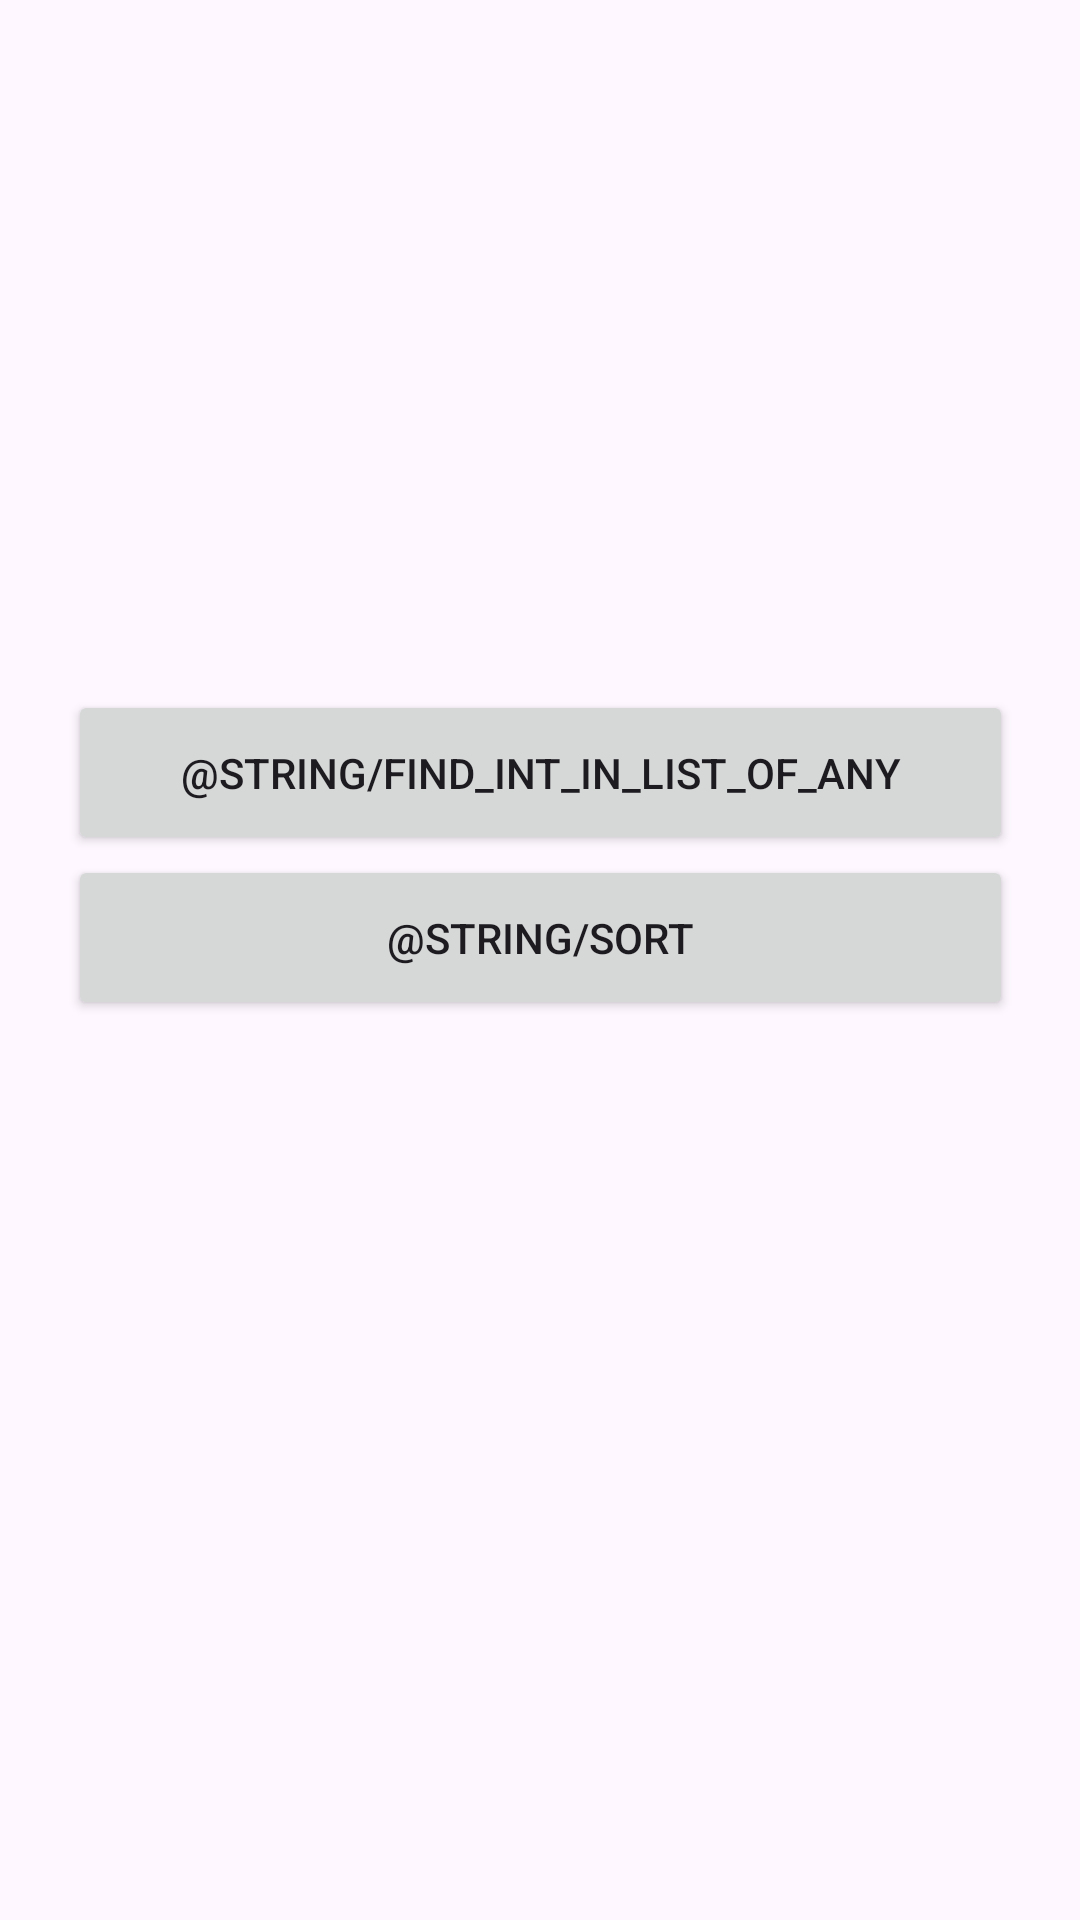

This screen was rendered from an Android layout file. Write that file and the resources it references.
<!-- AndroidManifest.xml: application theme Theme.PracticeEM -->
<!-- res/layout/activity_main.xml -->
<?xml version="1.0" encoding="utf-8"?>
<androidx.constraintlayout.widget.ConstraintLayout xmlns:android="http://schemas.android.com/apk/res/android"
    xmlns:app="http://schemas.android.com/apk/res-auto"
    xmlns:tools="http://schemas.android.com/tools"
    android:id="@+id/main"
    android:layout_width="match_parent"
    android:layout_height="match_parent"
    tools:context=".MainActivity">

    <Button
        android:id="@+id/bt_find_int"
        android:layout_width="315dp"
        android:layout_height="55dp"
        android:text="@string/find_int_in_list_of_any"
        app:layout_constraintBottom_toTopOf="@+id/bt_sort"
        app:layout_constraintEnd_toEndOf="parent"
        app:layout_constraintStart_toStartOf="parent"
        app:layout_constraintTop_toTopOf="parent"
        app:layout_constraintVertical_bias="1" />

    <Button
        android:id="@+id/bt_sort"
        android:layout_width="315dp"
        android:layout_height="55dp"
        android:layout_marginBottom="300dp"
        android:text="@string/sort"
        app:layout_constraintBottom_toBottomOf="parent"
        app:layout_constraintEnd_toEndOf="parent"
        app:layout_constraintStart_toStartOf="parent" />

</androidx.constraintlayout.widget.ConstraintLayout>
<!-- resources referenced by this layout -->
<resources>
  <style name="Theme.PracticeEM" parent="Base.Theme.PracticeEM" />
  <style name="Base.Theme.PracticeEM" parent="Theme.Material3.DayNight.NoActionBar">
          
          
      </style>
</resources>
